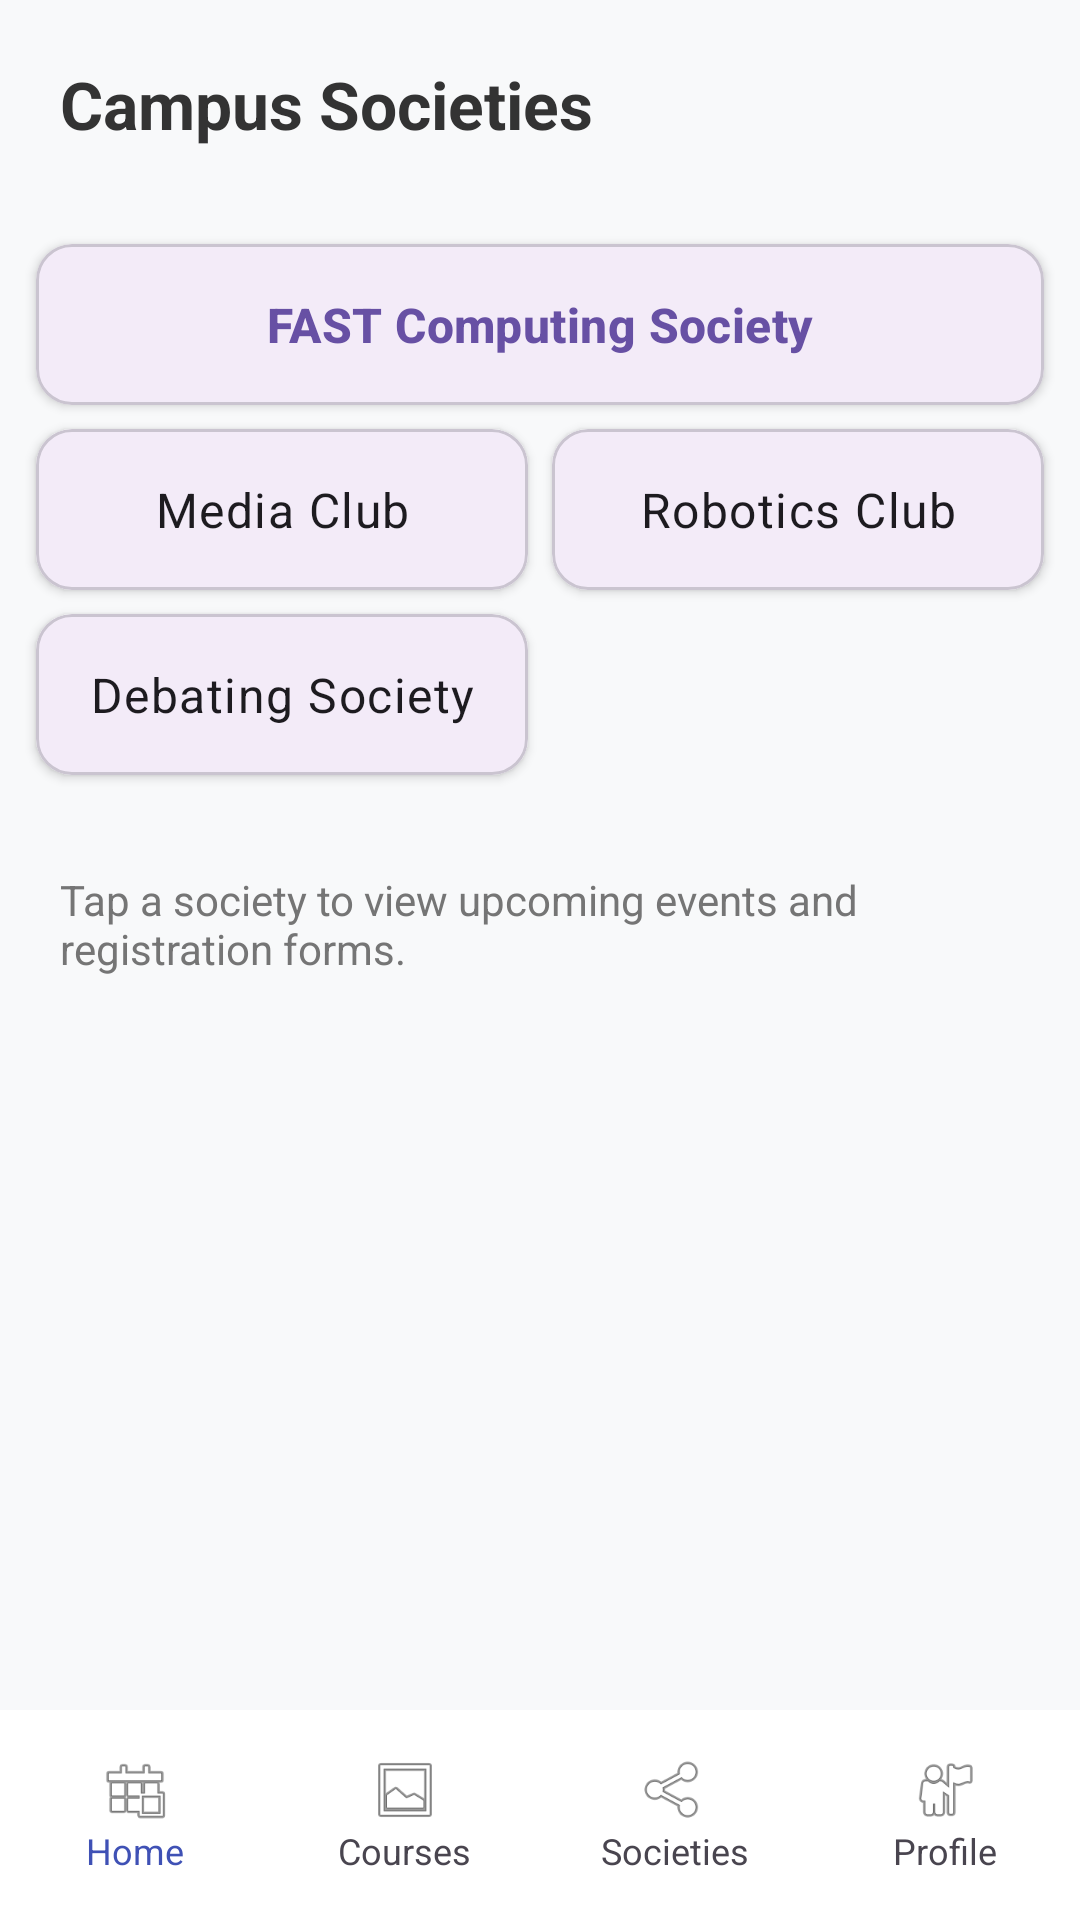

Reconstruct the res/layout file that produces this screen, plus the resources it refers to.
<!-- AndroidManifest.xml: application theme Theme.FastConnect -->
<!-- res/layout/activity_societies.xml -->
<?xml version="1.0" encoding="utf-8"?>
<androidx.constraintlayout.widget.ConstraintLayout
    xmlns:android="http://schemas.android.com/apk/res/android"
    xmlns:app="http://schemas.android.com/apk/res-auto"
    android:layout_width="match_parent"
    android:layout_height="match_parent"
    android:background="#F8F9FA">

    
    <androidx.core.widget.NestedScrollView
        android:layout_width="match_parent"
        android:layout_height="0dp"
        app:layout_constraintTop_toTopOf="parent"
        app:layout_constraintBottom_toTopOf="@id/bottom_nav_container">

        <LinearLayout
            android:layout_width="match_parent"
            android:layout_height="wrap_content"
            android:orientation="vertical">

            <TextView
                android:layout_width="match_parent"
                android:layout_height="wrap_content"
                android:text="Campus Societies"
                android:textSize="22sp"
                android:textStyle="bold"
                android:padding="20dp"
                android:textColor="#333333"/>

            
            <include layout="@layout/fragment_societies" />

            <TextView
                android:layout_width="match_parent"
                android:layout_height="wrap_content"
                android:padding="20dp"
                android:text="Tap a society to view upcoming events and registration forms."
                android:textColor="#757575"
                android:textSize="14sp" />

        </LinearLayout>
    </androidx.core.widget.NestedScrollView>

    
    <FrameLayout
        android:id="@+id/bottom_nav_container"
        android:layout_width="match_parent"
        android:layout_height="wrap_content"
        app:layout_constraintBottom_toBottomOf="parent">

        <include layout="@layout/layout_bottom_tabs" />
    </FrameLayout>

</androidx.constraintlayout.widget.ConstraintLayout>
<!-- res/layout/fragment_societies.xml (included above) -->
<?xml version="1.0" encoding="utf-8"?>
<GridLayout
    xmlns:android="http://schemas.android.com/apk/res/android"
    xmlns:app="http://schemas.android.com/apk/res-auto"
    android:layout_width="match_parent"
    android:layout_height="wrap_content"
    android:columnCount="2"
    android:padding="8dp"
    android:useDefaultMargins="true"> <com.google.android.material.card.MaterialCardView
    android:layout_width="0dp"
    android:layout_height="wrap_content"
    android:layout_columnSpan="2"
    android:layout_gravity="fill_horizontal"
    android:layout_columnWeight="1"
    app:cardCornerRadius="12dp"
    app:cardElevation="2dp"
    android:clickable="true"
    android:focusable="true"
    app:rippleColor="?attr/colorControlHighlight">

    <TextView
        android:layout_width="match_parent"
        android:layout_height="wrap_content"
        android:text="FAST Computing Society"
        android:textAppearance="?attr/textAppearanceTitleMedium"
        android:textStyle="bold"
        android:textColor="?attr/colorPrimary"
        android:padding="16dp"
        android:gravity="center"
        app:drawableStartCompat="@drawable/ic_computer" android:drawablePadding="8dp"/>

</com.google.android.material.card.MaterialCardView>

    <com.google.android.material.card.MaterialCardView
        android:layout_width="0dp"
        android:layout_height="wrap_content"
        android:layout_gravity="fill_horizontal"
        android:layout_columnWeight="1"
        app:cardCornerRadius="12dp"
        app:cardElevation="2dp"
        android:clickable="true"
        android:focusable="true"
        app:rippleColor="?attr/colorControlHighlight">

        <TextView
            android:layout_width="match_parent"
            android:layout_height="match_parent"
            android:text="Media Club"
            android:textAppearance="?attr/textAppearanceBodyLarge"
            android:padding="16dp"
            android:gravity="center"/>

    </com.google.android.material.card.MaterialCardView>

    <com.google.android.material.card.MaterialCardView
        android:layout_width="0dp"
        android:layout_height="wrap_content"
        android:layout_gravity="fill_horizontal"
        android:layout_columnWeight="1"
        app:cardCornerRadius="12dp"
        app:cardElevation="2dp"
        android:clickable="true"
        android:focusable="true"
        app:rippleColor="?attr/colorControlHighlight">

        <TextView
            android:layout_width="match_parent"
            android:layout_height="match_parent"
            android:text="Robotics Club"
            android:textAppearance="?attr/textAppearanceBodyLarge"
            android:padding="16dp"
            android:gravity="center"/>

    </com.google.android.material.card.MaterialCardView>

    <com.google.android.material.card.MaterialCardView
        android:layout_width="0dp"
        android:layout_height="wrap_content"
        android:layout_gravity="fill_horizontal"
        android:layout_columnWeight="1"
        app:cardCornerRadius="12dp"
        app:cardElevation="2dp"
        android:clickable="true"
        android:focusable="true"
        app:rippleColor="?attr/colorControlHighlight">

        <TextView
            android:layout_width="match_parent"
            android:layout_height="match_parent"
            android:text="Debating Society"
            android:textAppearance="?attr/textAppearanceBodyLarge"
            android:padding="16dp"
            android:gravity="center"/>

    </com.google.android.material.card.MaterialCardView>

</GridLayout>
<!-- res/layout/layout_bottom_tabs.xml (included above) -->
<?xml version="1.0" encoding="utf-8"?>
<LinearLayout xmlns:android="http://schemas.android.com/apk/res/android"
    android:layout_width="match_parent"
    android:layout_height="70dp"
    android:orientation="horizontal"
    android:background="#FFFFFF"
    android:elevation="8dp"
    android:baselineAligned="false">

    
    <LinearLayout
        android:id="@+id/btnHomeTab"
        android:layout_width="0dp"
        android:layout_height="match_parent"
        android:layout_weight="1"
        android:background="?attr/selectableItemBackground"
        android:clickable="true"
        android:focusable="true"
        android:gravity="center"
        android:orientation="vertical">

        <ImageView
            android:layout_width="24dp"
            android:layout_height="24dp"
            android:src="@android:drawable/ic_menu_today"
            android:contentDescription="Home" />

        <TextView
            android:layout_width="wrap_content"
            android:layout_height="wrap_content"
            android:text="Home"
            android:textSize="12sp"
            android:textColor="#3F51B5" />
    </LinearLayout>

    
    <LinearLayout
        android:id="@+id/btnCoursesTab"
        android:layout_width="0dp"
        android:layout_height="match_parent"
        android:layout_weight="1"
        android:background="?attr/selectableItemBackground"
        android:clickable="true"
        android:focusable="true"
        android:gravity="center"
        android:orientation="vertical">

        <ImageView
            android:layout_width="24dp"
            android:layout_height="24dp"
            android:src="@android:drawable/ic_menu_gallery"
            android:contentDescription="Courses" />

        <TextView
            android:layout_width="wrap_content"
            android:layout_height="wrap_content"
            android:text="Courses"
            android:textSize="12sp" />
    </LinearLayout>

    
    <LinearLayout
        android:id="@+id/btnSocietiesTab"
        android:layout_width="0dp"
        android:layout_height="match_parent"
        android:layout_weight="1"
        android:background="?attr/selectableItemBackground"
        android:clickable="true"
        android:focusable="true"
        android:gravity="center"
        android:orientation="vertical">

        <ImageView
            android:layout_width="24dp"
            android:layout_height="24dp"
            android:src="@android:drawable/ic_menu_share"
            android:contentDescription="Societies" />

        <TextView
            android:layout_width="wrap_content"
            android:layout_height="wrap_content"
            android:text="Societies"
            android:textSize="12sp" />
    </LinearLayout>

    
    <LinearLayout
        android:id="@+id/btnProfileTab"
        android:layout_width="0dp"
        android:layout_height="match_parent"
        android:layout_weight="1"
        android:background="?attr/selectableItemBackground"
        android:clickable="true"
        android:focusable="true"
        android:gravity="center"
        android:orientation="vertical">

        <ImageView
            android:layout_width="24dp"
            android:layout_height="24dp"
            android:src="@android:drawable/ic_menu_myplaces"
            android:contentDescription="Profile" />

        <TextView
            android:layout_width="wrap_content"
            android:layout_height="wrap_content"
            android:text="Profile"
            android:textSize="12sp" />
    </LinearLayout>

</LinearLayout>
<!-- resources referenced by this layout -->
<resources>
  <style name="Theme.FastConnect" parent="Base.Theme.FastConnect" />
  <style name="Base.Theme.FastConnect" parent="Theme.Material3.DayNight.NoActionBar">
          
          
      </style>
</resources>
